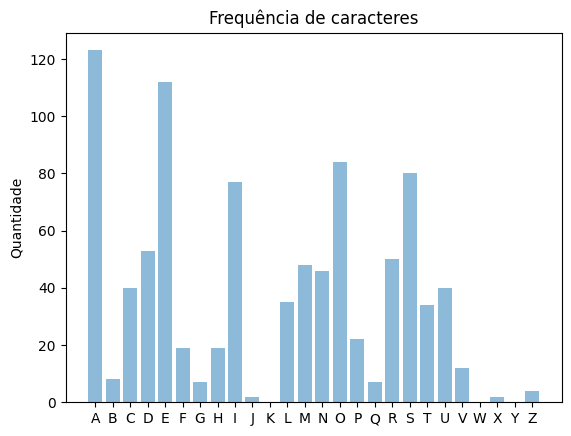

Python code for this plot:
#!/usr/bin/env python3
# -*- coding: utf-8 -*-

# USAR APENAS O "LETTERS" PRETENDIDO. NO MATPLOTLIB NAO APARECEM ACENTUAÇÕES OU CARACTERES ESPECIAIS
#LETRAS = 'ẼÍÉÓÁÀ1234567890ÕÃÇABCDEFGHIJKLMNOPQRSTUVWXYZ'
LETRAS = 'ABCDEFGHIJKLMNOPQRSTUVWXYZ'
print("LETRAS:%s" % len(LETRAS))

def ContarLetras(texto):
    # Devolve dicionario com todas as letras e o seu valor numerico

    #USAR APENAS O LETTERCOUNT PRETENDIDO. NO MATPLOTLIB NAO APARECEM ACENTUAÇÕES OU CARACTERES ESPECIAIS
    letterCount = {'Ẽ':0,'Í':0,'É':0,'Ó': 0,'Á': 0,'À': 0,
        '1': 0,'2': 0,'3': 0,'4': 0,'5': 0,'6': 0,'7': 0,'8': 0,'9':0,'0':0,
        'Õ':0,'Ã':0,'Ç': 0,
        'A': 0, 'B': 0, 'C': 0, 'D': 0, 'E': 0, 'F': 0, 'G': 0, 'H': 0, 'I': 0, 'J': 0, 'K': 0, 'L': 0, 'M': 0, 'N': 0, 'O': 0, 'P': 0, 'Q': 0, 'R': 0, 'S': 0, 'T': 0, 'U': 0, 'V': 0, 'W': 0, 'X': 0, 'Y': 0, 'Z': 0
        }
    #abecedario normal-26
    letterCount = {
        'A': 0, 'B': 0, 'C': 0, 'D': 0, 'E': 0, 'F': 0, 'G': 0, 'H': 0, 'I': 0, 'J': 0, 'K': 0, 'L': 0, 'M': 0, 'N': 0, 'O': 0, 'P': 0, 'Q': 0, 'R': 0, 'S': 0, 'T': 0, 'U': 0, 'V': 0, 'W': 0, 'X': 0, 'Y': 0, 'Z': 0
        }


    for letter in texto.upper():
        if letter in LETRAS:
            letterCount[letter] += 1

    return letterCount

texto="""Ó Minha Felicidade
Revejo os pombos de São Marcos:
A praça está silenciosa; ali se repousa a manhã.
Indolentemente envio os meus cantos para o seio da suave frescura,
Como enxames de pombos para o azul
Depois torno a chamá;-los
Para prender mais uma rima &agrave;s suas penas.
&mdash; ó minha felicidade! ó minha felicidade!
ã
Calmo céu, céu azul-claro, céu de seda,
Planas, protector, sobre o edifício multicor
De que gosto, que digo eu?... Que receio, queá»invejo...
Como seria feliz bebendo-lhe a alma!
Alguma vez lha devolveria?
Não, não falemos disso, ó maravilha dos olhos!
&mdash; ó minha felicidade! ó minha felicidade!
ã
Severa torre, que impulso leonino
Te levantou ali, triunfante e sem custo!
Dominas a praça com o som profundo dos teus sinos...
Serias, em francês, o seu «accent aigu»!
Se, como tu, eu ficasse aqui,
Saberia a seda que me prende...
&mdash; ó minha felicidade! ó minha felicidade!
ã
Afasta-te, m&uacute;sica. Deixa primeiro as sombras engrossar
E crescer até &agrave; noite escura e tépida.
é ainda muito cedo para ti, os teus arabescos de ouro
Ainda não cintilam no seu esplendor de rosa;
Resta ainda muito dia,
Muito dia para os poetas, fantasmas e solitá;rios.
&mdash; ó minha felicidade! ó minha felicidade!
"""

#texto="aaa bb c"
letras=(ContarLetras(texto))


CHAVE=[]
QUANTIDADE=[]
LINHA=""

for k, v in letras.items():
    CHAVE.append(k)
    QUANTIDADE.append(v)
    LINHA=("%s%s"% (LINHA,k))

LINHA=LINHA[:-1]
print("Tamanho:%s %s" % (len(LINHA),LINHA))
print("qtd:%s %s" % (len(QUANTIDADE),QUANTIDADE))

import matplotlib.pyplot as plt;

plt.rcdefaults()
import numpy as np
import matplotlib.pyplot as plt


y_pos = np.arange(len(CHAVE))

#44 PARA TODAS AS LETRAS. 26 PARA ALGUMAS
for i in range(26):
    print(i,CHAVE[i],QUANTIDADE[i])

plt.bar(y_pos, QUANTIDADE, align='center', alpha=0.5)
plt.xticks(y_pos, CHAVE)
plt.ylabel('Quantidade')
plt.title('Frequência de caracteres')

#MOSTRAR OU GRAVAR
#plt.show()
plt.savefig("foo.png",dpi=200)

#instrucoes para o git
#git clone https://github.com/........git
#git add *
#git config --global user.email "email"
#git commit -m "Commit message"
#git push origin master
#colocar email e depois a passe